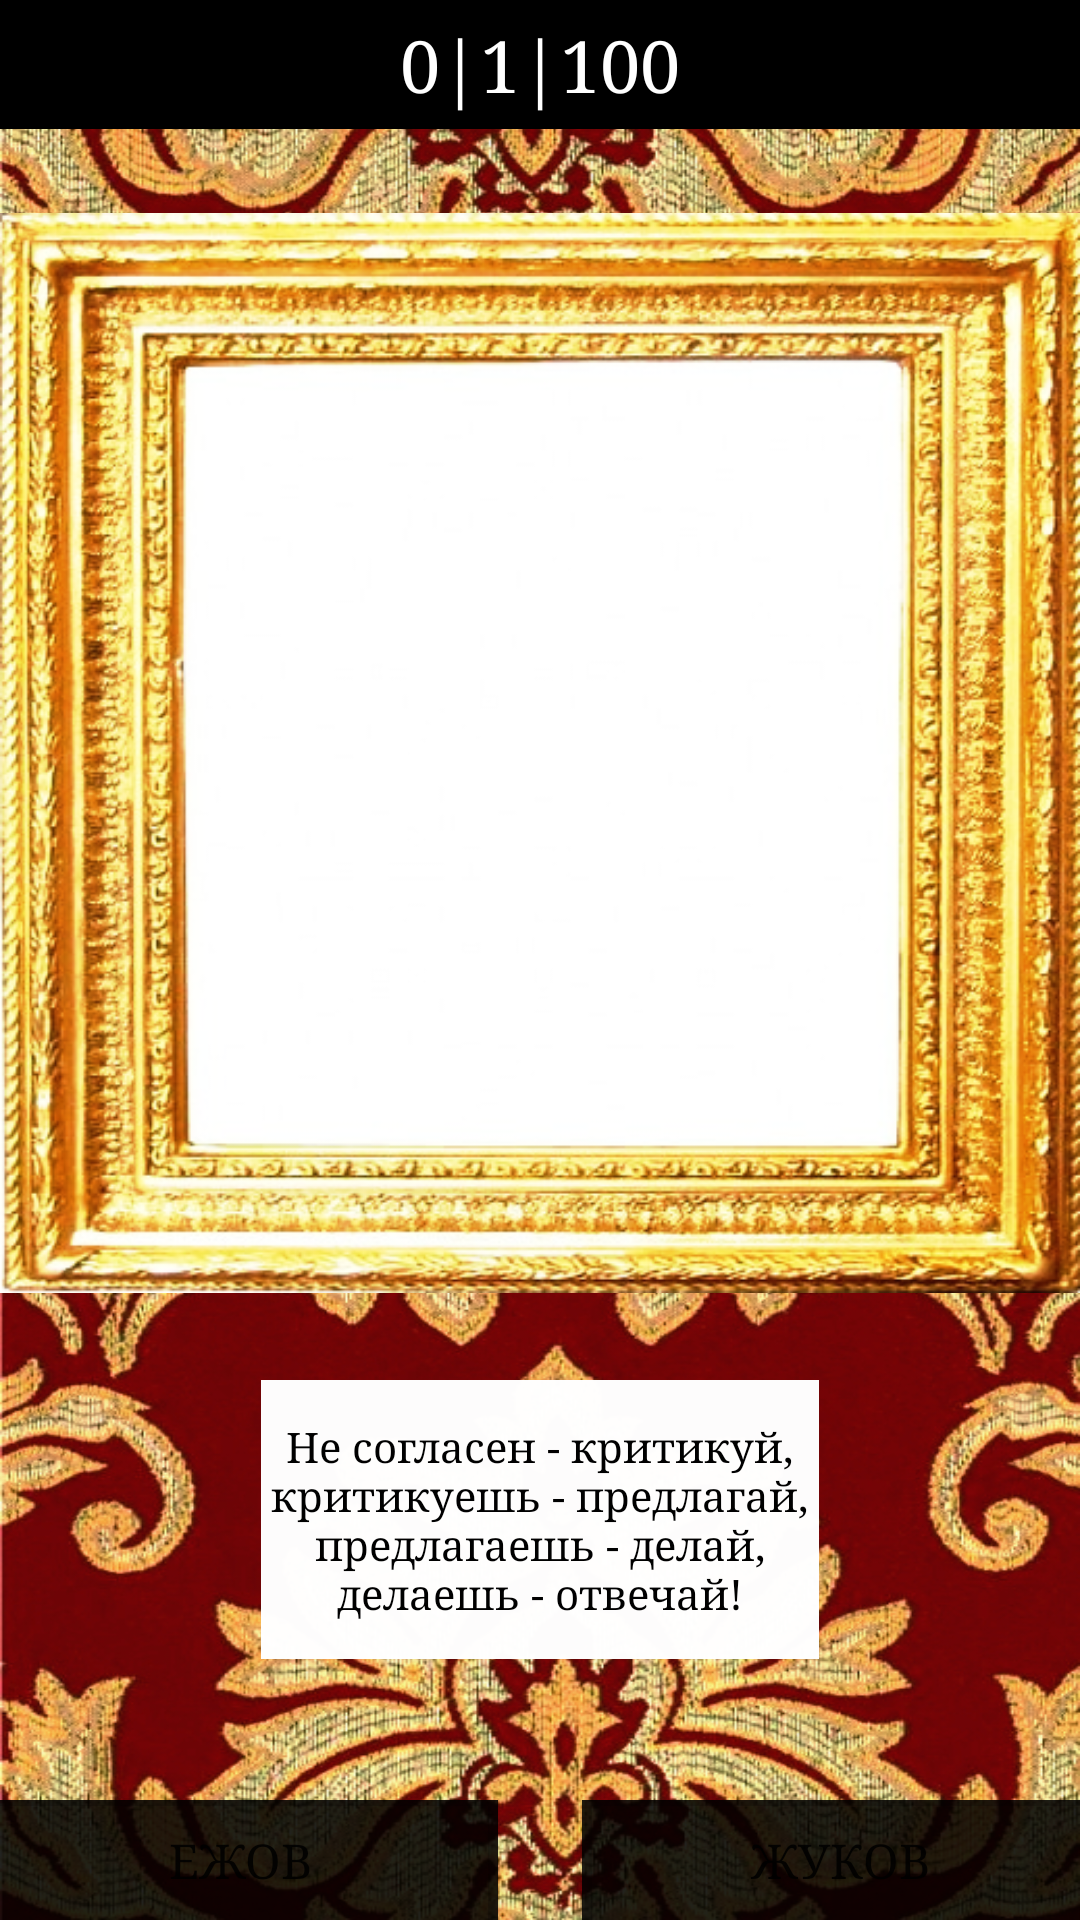

Reconstruct the res/layout file that produces this screen, plus the resources it refers to.
<!-- AndroidManifest.xml: application theme Theme.FamousCats -->
<!-- res/layout/quiz.xml -->
<?xml version="1.0" encoding="utf-8"?>
<RelativeLayout xmlns:android="http://schemas.android.com/apk/res/android"


    xmlns:app="http://schemas.android.com/apk/res-auto"
    android:id="@+id/RL"
    android:layout_width="match_parent"
    android:layout_height="match_parent"

    android:scaleType="fitXY">

    <ImageView
        android:id="@+id/imageBackground"
        android:layout_width="match_parent"
        android:layout_height="match_parent"
        android:background="@drawable/red_wallpaper"
        android:scaleType="fitXY"/>

    <TextView
        android:id="@+id/textNum"
        android:layout_width="fill_parent"
        android:layout_height="43sp"
        android:layout_centerHorizontal="true"
        android:background="#000000"
        android:fontFamily="serif"
        android:gravity="center_vertical|center_horizontal"
        android:text="0|1|100"
        android:textAlignment="center"
        android:textColor="#FFFFFF"
        android:textSize="24sp" />

    <ImageView
        android:id="@+id/imageViewFrame"
        android:layout_width="372dp"
        android:layout_height="372dp"
        android:layout_centerHorizontal="true"
        android:layout_marginTop="65sp"
        android:src="@drawable/frame" />

    <ImageView
        android:id="@+id/imageView"
        android:layout_width="356dp"
        android:layout_height="297dp"
        android:layout_centerHorizontal="true"
        android:layout_marginTop="103sp"
        android:src="@drawable/bobmarley" />

    <TextView
        android:id="@+id/textTip"
        android:layout_width="186dp"
        android:layout_height="93dp"
        android:layout_centerHorizontal="true"
        android:layout_marginTop="460sp"
        android:background="#FCFFFFFF"
        android:fontFamily="serif"
        android:gravity="center_vertical|center_horizontal"
        android:text="Не согласен - критикуй, критикуешь - предлагай, предлагаешь - делай, делаешь - отвечай!"
        android:textAlignment="center"

        android:textColor="#000000"
        android:textSize="14sp" />

    <LinearLayout
        android:id="@+id/TopLine"
        android:layout_width="fill_parent"
        android:layout_height="wrap_content"
        android:orientation="horizontal"
        android:gravity="center"
        android:layout_marginTop="600sp">


        <Button
            android:id="@+id/button1"
            android:layout_width="180dp"
            android:layout_height="60dp"
            android:fontFamily="serif"
            android:onClick="varia1"
            android:text="Ежов"
            android:textAlignment="center"
            android:textSize="16sp"
            app:backgroundTint="#DC000000" />

        <Button
            android:id="@+id/button2"
            android:layout_width="180dp"
            android:layout_height="60dp"
            android:layout_marginLeft="20dp"
            android:text="Жуков"
            android:fontFamily="serif"
            android:textAlignment="center"
            android:textSize="16sp"
            app:backgroundTint="#DC000000" />
    </LinearLayout>

    <LinearLayout
        android:id="@+id/bot"
        android:layout_width="fill_parent"
        android:layout_height="wrap_content"
        android:orientation="horizontal"
        android:gravity="center"
        android:layout_below="@id/TopLine"
        android:layout_marginTop="10sp">


        <Button
            android:id="@+id/button3"
            android:layout_width="180dp"
            android:layout_height="60dp"
            android:textAlignment="center"
            android:text="Сталин"
            android:textSize="16sp"
            android:fontFamily="serif"
            app:backgroundTint="#DC000000"/>

        <Button
            android:id="@+id/button4"
            android:layout_width="180dp"
            android:layout_height="60dp"
            android:layout_marginLeft="20dp"
            android:fontFamily="serif"
            android:text="Дзержинский"
            android:textAlignment="center"
            android:textSize="16sp"
            app:backgroundTint="#DC000000" />
    </LinearLayout>

    <ImageButton
        android:id="@+id/Settings"
        android:layout_width="60dp"
        android:layout_height="60dp"
        android:background="#00FFFFFF"
        android:scaleType="fitCenter"
        android:src="@drawable/settings"
        android:layout_below="@id/bot"
        android:layout_centerHorizontal="true"
        android:layout_marginTop="20sp"/>


</RelativeLayout>
<!-- resources referenced by this layout -->
<resources>
  <!-- drawable frame: png bitmap (drawable, 356716 bytes) -->
  <!-- drawable red_wallpaper: jpg bitmap (drawable, 990052 bytes) -->
  <!-- drawable settings: png bitmap (drawable, 206672 bytes) -->
  <style name="Theme.FamousCats" parent="Theme.MaterialComponents.DayNight.NoActionBar">
          
          <item name="colorPrimary">@color/purple_500</item>
          <item name="colorOnPrimary">@color/white</item>
          
          <item name="colorSecondary">@color/teal_200</item>
          <item name="colorSecondaryVariant">@color/teal_700</item>
          <item name="colorOnSecondary">@color/black</item>
          
          <item name="android:statusBarColor" tools:targetApi="21">#c0a775</item>
          
      </style>
  <color name="purple_500">#FF6200EE</color>
  <color name="white">#FFFFFFFF</color>
  <color name="teal_200">#FF03DAC5</color>
  <color name="teal_700">#FF018786</color>
  <color name="black">#FF000000</color>
</resources>
